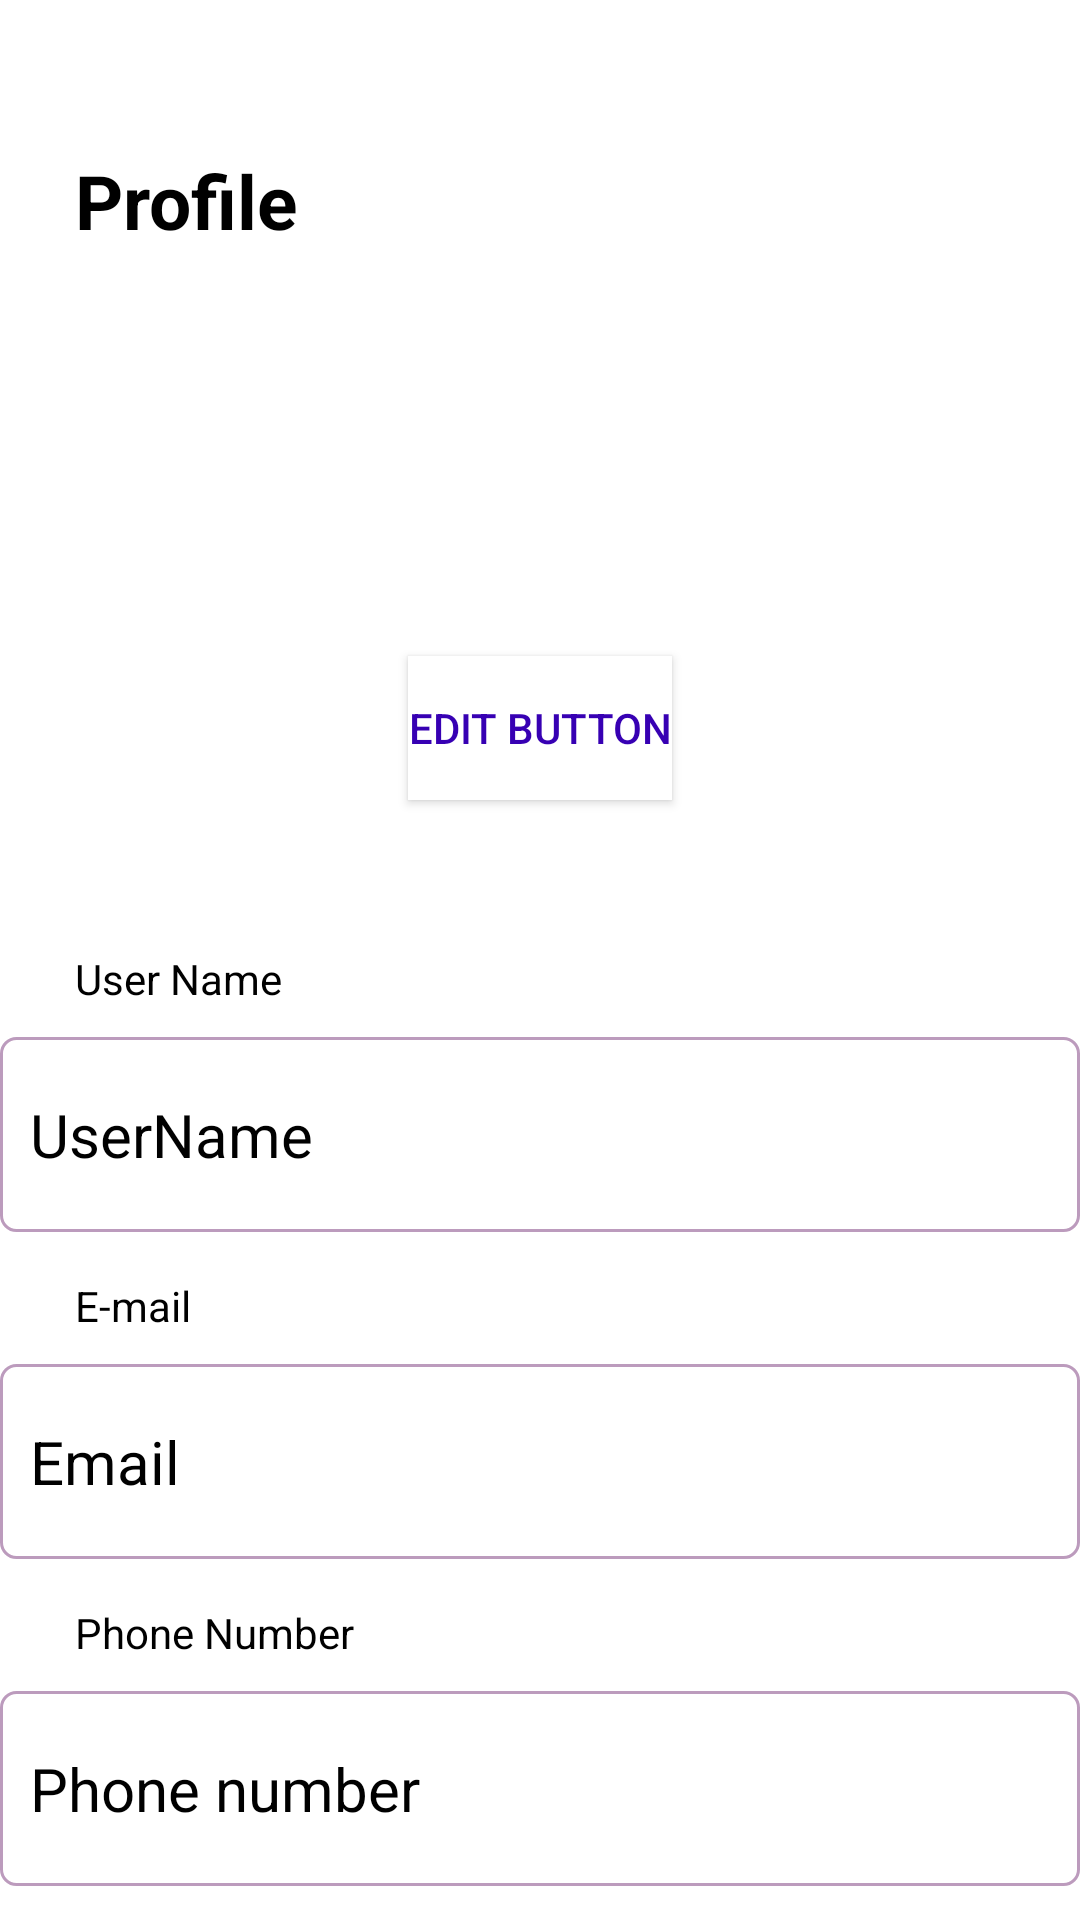

Reconstruct the res/layout file that produces this screen, plus the resources it refers to.
<!-- AndroidManifest.xml: application theme Theme.SpareMate -->
<!-- res/layout/fragment_profile.xml -->
<?xml version="1.0" encoding="utf-8"?>
<RelativeLayout xmlns:android="http://schemas.android.com/apk/res/android"
    xmlns:app="http://schemas.android.com/apk/res-auto"
    xmlns:tools="http://schemas.android.com/tools"
    android:layout_width="match_parent"
    android:layout_height="match_parent"
    tools:context=".users.UserMainActivity">

    <TextView
        android:id="@+id/profile_text"
        android:layout_width="wrap_content"
        android:layout_height="wrap_content"
        android:layout_marginTop="50dp"
        android:layout_marginStart="25dp"
        android:text="@string/profile_menu"
        android:textSize="25sp"
        android:textColor="@color/black"
        android:textStyle="bold" />

    <ImageView
        android:id="@+id/profile_image"
        android:layout_width="100dp"
        android:layout_height="100dp"
        android:layout_below="@+id/profile_text"
        android:layout_marginTop="35dp"
        android:layout_centerHorizontal="true"
        android:src="@drawable/profile" />

    <androidx.appcompat.widget.AppCompatButton
        android:id="@+id/edit_button"
        android:layout_width="wrap_content"
        android:layout_height="wrap_content"
        android:layout_below="@id/profile_image"
        android:layout_centerHorizontal="true"
        android:background="@color/white"
        android:text="@string/edit"
        android:textColor="@color/purple_700" />

    <TextView
        android:id="@+id/usename_hint"
        android:layout_width="wrap_content"
        android:layout_height="wrap_content"
        android:layout_below="@id/edit_button"
        android:layout_marginTop="50dp"
        android:layout_marginStart="25dp"
        android:text="@string/User_name"
        android:textColor="@color/black" />

    <TextView
        android:id="@+id/usename"
        android:layout_width="365dp"
        android:layout_height="65dp"
        android:layout_centerHorizontal="true"
        android:layout_below="@id/usename_hint"
        android:layout_marginTop="10dp"
        android:paddingStart="10dp"
        android:background="@drawable/border_line"
        android:text="UserName"
        android:gravity="center_vertical"
        android:textColor="@color/black"
        android:textSize="20sp"
        tools:ignore="RtlSymmetry" />

    <TextView
        android:id="@+id/email_hint"
        android:layout_width="wrap_content"
        android:layout_height="wrap_content"
        android:layout_below="@id/usename"
        android:layout_marginTop="15dp"
        android:layout_marginStart="25dp"
        android:text="@string/eMail"
        android:textColor="@color/black" />

    <TextView
        android:id="@+id/email"
        android:layout_width="365dp"
        android:layout_height="65dp"
        android:layout_centerHorizontal="true"
        android:layout_below="@id/email_hint"
        android:layout_marginTop="10dp"
        android:paddingStart="10dp"
        android:background="@drawable/border_line"
        android:text="Email"
        android:gravity="center_vertical"
        android:textColor="@color/black"
        android:textSize="20sp"
        tools:ignore="RtlSymmetry" />

    <TextView
        android:id="@+id/phone_hint"
        android:layout_width="wrap_content"
        android:layout_height="wrap_content"
        android:layout_below="@id/email"
        android:layout_marginTop="15dp"
        android:layout_marginStart="25dp"
        android:text="@string/phone"
        android:textColor="@color/black" />

    <TextView
        android:id="@+id/phone"
        android:layout_width="365dp"
        android:layout_height="65dp"
        android:layout_centerHorizontal="true"
        android:layout_below="@id/phone_hint"
        android:layout_marginTop="10dp"
        android:paddingStart="10dp"
        android:background="@drawable/border_line"
        android:text="Phone number"
        android:gravity="center_vertical"
        android:textColor="@color/black"
        android:textSize="20sp"
        tools:ignore="RtlSymmetry" />

</RelativeLayout>
<!-- resources referenced by this layout -->
<resources>
  <color name="black">#FF000000</color>
  <color name="purple_700">#FF3700B3</color>
  <color name="white">#FFFFFFFF</color>
  <!-- drawable border_line (drawable) -->
  <shape xmlns:android="http://schemas.android.com/apk/res/android"
      android:shape="rectangle">
      <solid android:color="@android:color/transparent" />
      <stroke
          android:width="1dp" android:color="@color/app_color" />
      <corners android:radius="5dp" />
  </shape>
  <string name="User_name">User Name</string>
  <string name="eMail">E-mail</string>
  <string name="edit">Edit Button</string>
  <string name="phone">Phone Number</string>
  <string name="profile_menu">Profile</string>
  <style name="Theme.SpareMate" parent="Theme.MaterialComponents.DayNight.NoActionBar">
          
          <item name="colorPrimary">@color/app_color</item> //purple_500
          <item name="colorPrimaryVariant">@color/app_color</item>
          <item name="colorOnPrimary">@color/white</item>
          
          <item name="colorSecondary">@color/app_darker</item>
          <item name="colorSecondaryVariant">@color/app_color</item>
          <item name="colorOnSecondary">@color/black</item>
          
          <item name="android:statusBarColor">?attr/colorPrimaryVariant</item>
          
  
      </style>
  <color name="app_color">#BC9BBD</color>
  <color name="app_darker">#925C93</color>
</resources>
